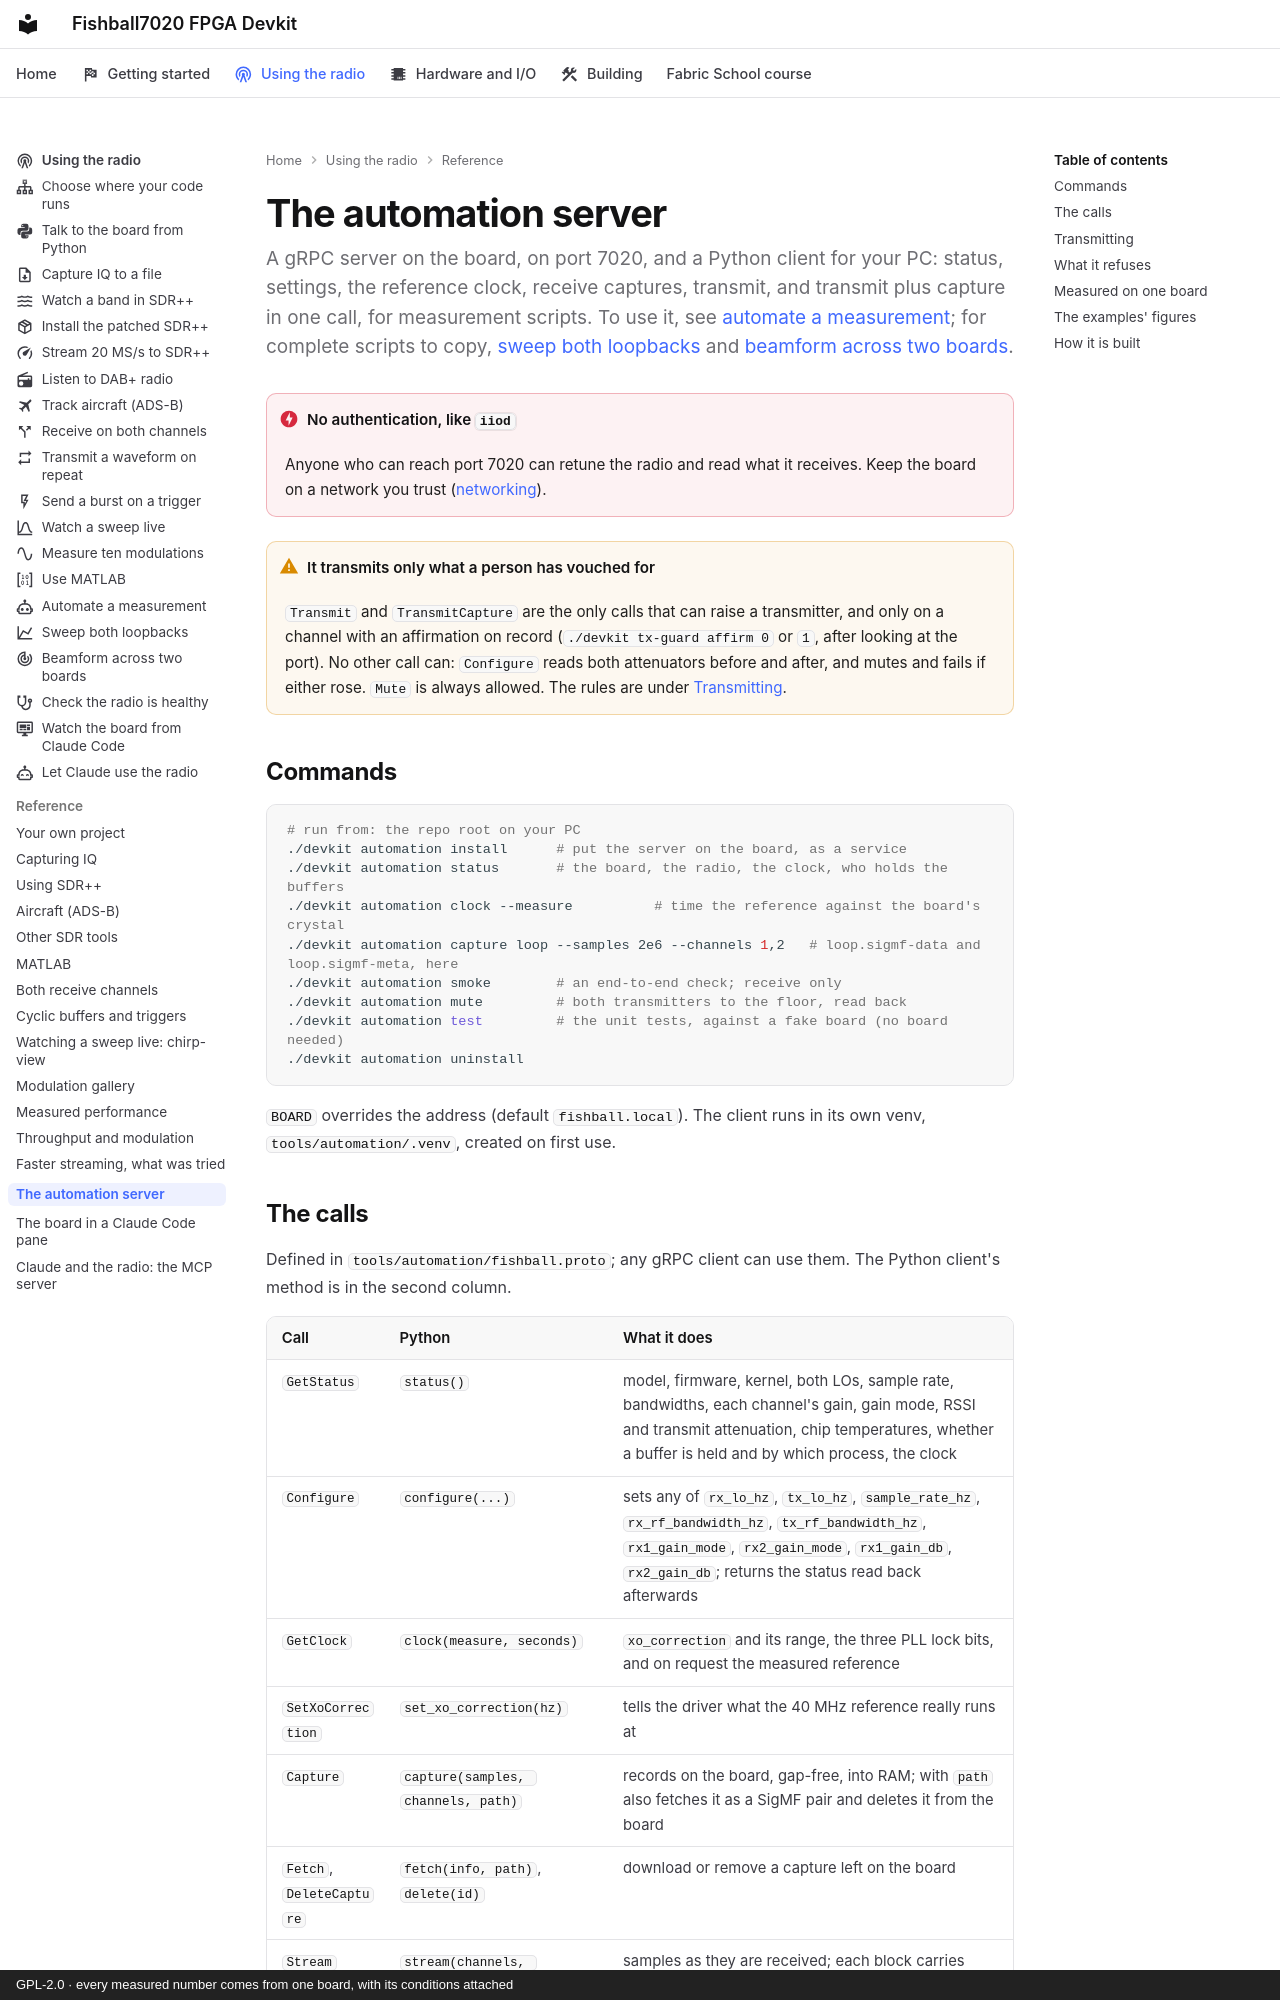

repository: matsvandamme/fishball7020-fpga-devkit · page: automation/index.html · generator: mkdocs · copyright: GPL-2.0 · every measured number comes from one board, with its conditions attached

# The automation server

A gRPC server on the board, on port 7020, and a Python client for your PC:
status, settings, the reference clock, receive captures, transmit, and
transmit plus capture in one call, for measurement scripts. To use it, see
[automate a measurement](radio/automate-measurements.md); for complete
scripts to copy, [sweep both loopbacks](radio/sweep-a-loopback.md) and
[beamform across two boards](radio/beamform-two-boards.md).

!!! danger "No authentication, like `iiod`"
    Anyone who can reach port 7020 can retune the radio and read what it
    receives. Keep the board on a network you trust
    ([networking](networking.md#what-dhcp-exposes)).

!!! warning "It transmits only what a person has vouched for"
    `Transmit` and `TransmitCapture` are the only calls that can raise a
    transmitter, and only on a channel with an affirmation on record
    (`./devkit tx-guard affirm 0` or `1`, after looking at the port). No other
    call can: `Configure` reads both attenuators before and after, and mutes
    and fails if either rose. `Mute` is always allowed. The rules are under
    [Transmitting](#transmitting).

## Commands

```bash
# run from: the repo root on your PC
./devkit automation install      # put the server on the board, as a service
./devkit automation status       # the board, the radio, the clock, who holds the buffers
./devkit automation clock --measure          # time the reference against the board's crystal
./devkit automation capture loop --samples 2e6 --channels 1,2   # loop.sigmf-data and loop.sigmf-meta, here
./devkit automation smoke        # an end-to-end check; receive only
./devkit automation mute         # both transmitters to the floor, read back
./devkit automation test         # the unit tests, against a fake board (no board needed)
./devkit automation uninstall
```

`BOARD` overrides the address (default `fishball.local`). The client runs in
its own venv, `tools/automation/.venv`, created on first use.
